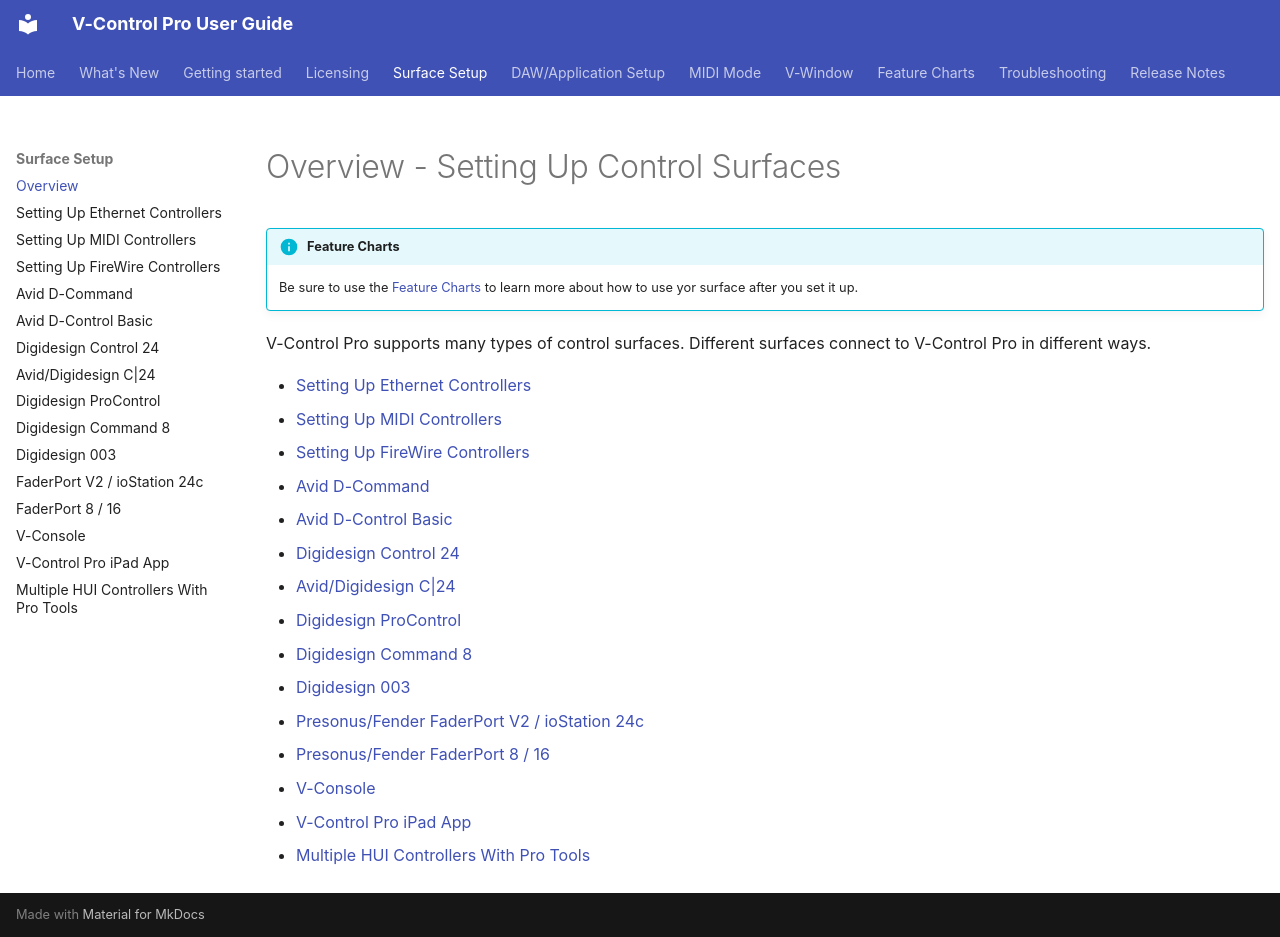

repository: neyrinckaudio/docs-vcpro · page: controllers-overview/index.html · generator: mkdocs

# Overview - Setting Up Control Surfaces

!!! info "Feature Charts"
    Be sure to use the [Feature Charts](./feature-charts.md) to learn more about how to use yor surface after you set it up.

V-Control Pro supports many types of control surfaces. Different surfaces connect to V-Control Pro in different ways.

* [Setting Up Ethernet Controllers](./ethernet-controllers.md)
* [Setting Up MIDI Controllers](./midi-controllers.md)
* [Setting Up FireWire Controllers](./firewire-controllers.md)
* [Avid D-Command](./d-command.md)
* [Avid D-Control Basic](./d-control.md)
* [Digidesign Control 24](./control-24.md)
* [Avid/Digidesign C|24](./c24.md)
* [Digidesign ProControl](./pro-control.md)
* [Digidesign Command 8](./command8.md)
* [Digidesign 003](./digidesign-003.md)
* [Presonus/Fender FaderPort V2 / ioStation 24c](./faderport-v2.md)
* [Presonus/Fender FaderPort 8 / 16](./faderport-8-16.md)
* [V-Console](./v-console.md)
* [V-Control Pro iPad App](./v-control-pro-ipad.md)
* [Multiple HUI Controllers With Pro Tools](./hui-device.md)
